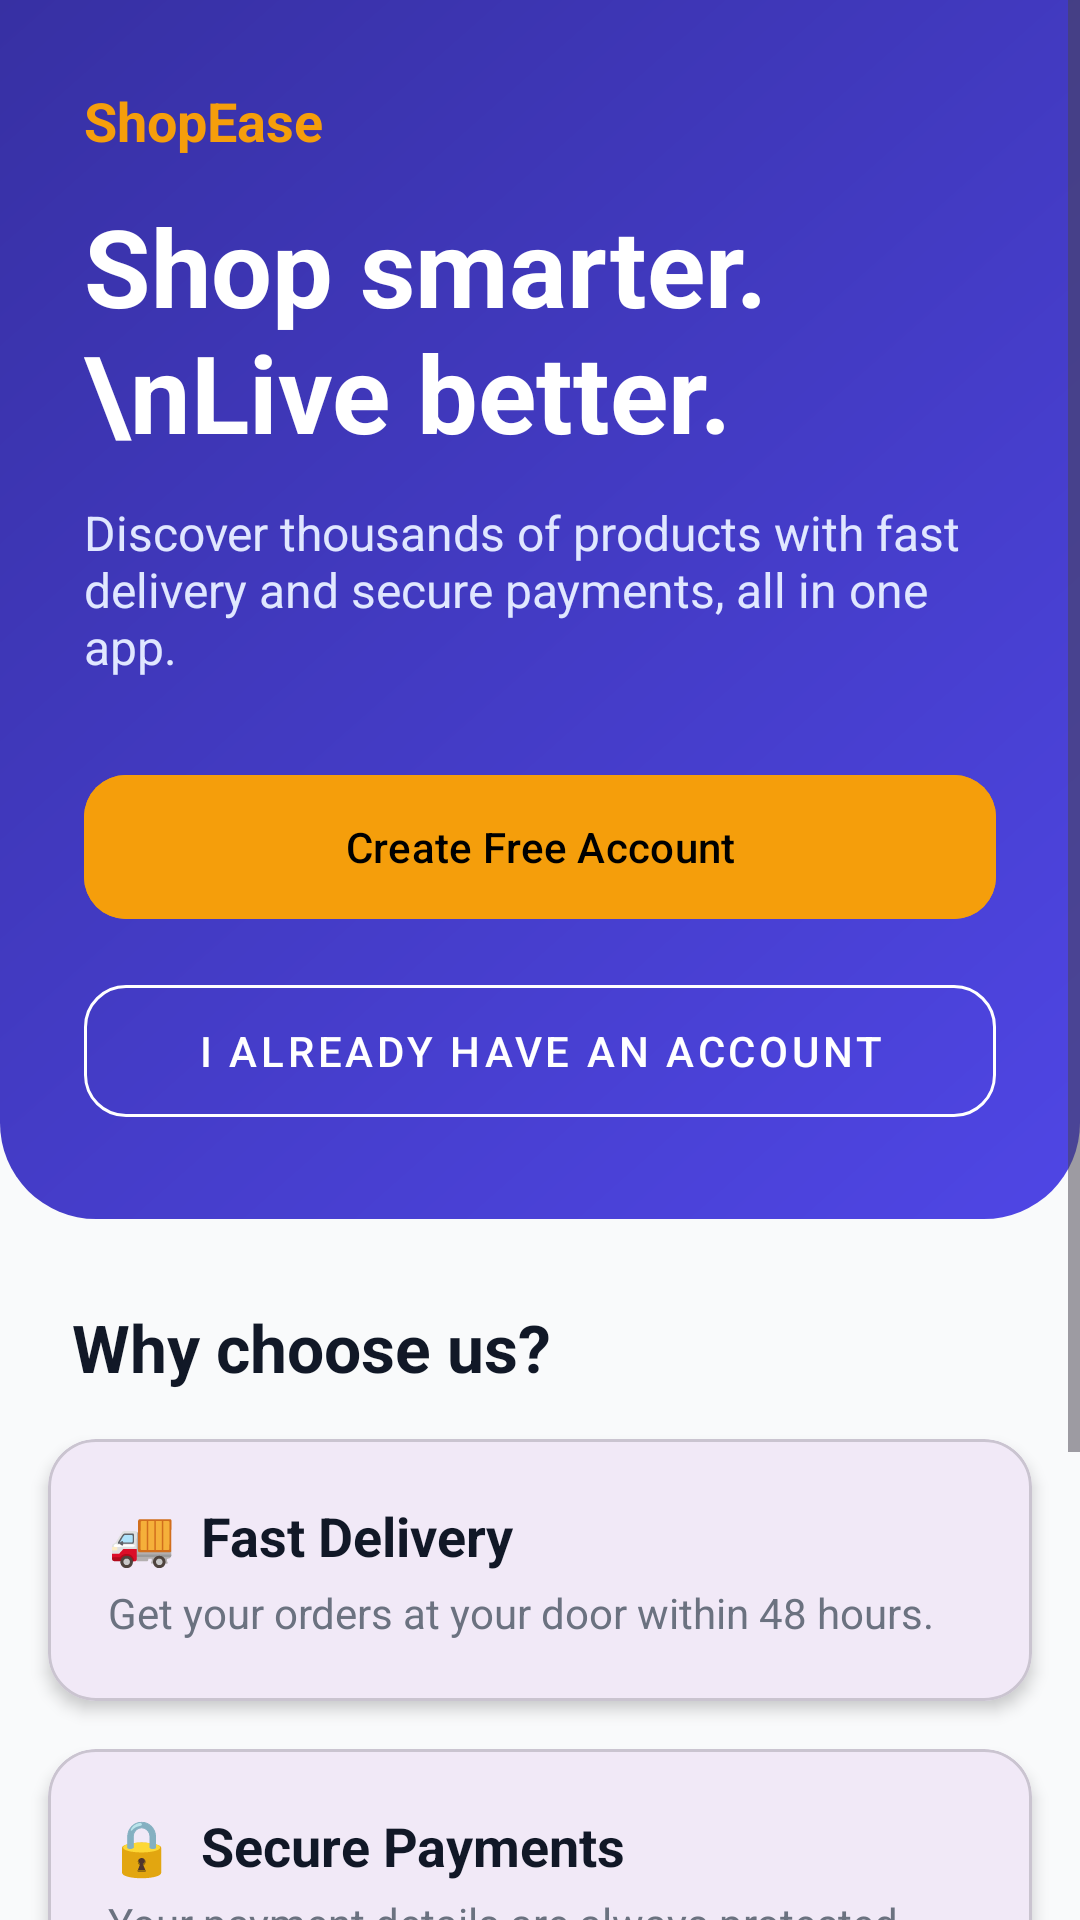

Reconstruct the res/layout file that produces this screen, plus the resources it refers to.
<!-- AndroidManifest.xml: application theme Theme.Shopease -->
<!-- res/layout/activity_landing.xml -->
<?xml version="1.0" encoding="utf-8"?>
<ScrollView xmlns:android="http://schemas.android.com/apk/res/android"
    xmlns:app="http://schemas.android.com/apk/res-auto"
    android:layout_width="match_parent"
    android:layout_height="match_parent"
    android:background="@color/bg_light"
    android:fillViewport="true">

    <LinearLayout
        android:layout_width="match_parent"
        android:layout_height="wrap_content"
        android:orientation="vertical">

        
        <LinearLayout
            android:layout_width="match_parent"
            android:layout_height="wrap_content"
            android:background="@drawable/bg_hero"
            android:orientation="vertical"
            android:padding="28dp"
            android:paddingTop="64dp"
            android:paddingBottom="48dp">

            <TextView
                android:layout_width="wrap_content"
                android:layout_height="wrap_content"
                android:text="ShopEase"
                android:textColor="@color/accent"
                android:textSize="18sp"
                android:textStyle="bold" />

            <TextView
                android:layout_width="wrap_content"
                android:layout_height="wrap_content"
                android:layout_marginTop="12dp"
                android:text="Shop smarter.\nLive better."
                android:textColor="@color/white"
                android:textSize="36sp"
                android:textStyle="bold" />

            <TextView
                android:layout_width="wrap_content"
                android:layout_height="wrap_content"
                android:layout_marginTop="12dp"
                android:text="Discover thousands of products with fast delivery and secure payments, all in one app."
                android:textColor="#E0E7FF"
                android:textSize="16sp" />

            <com.google.android.material.button.MaterialButton
                android:id="@+id/btnGetStarted"
                android:layout_width="match_parent"
                android:layout_height="56dp"
                android:layout_marginTop="28dp"
                android:backgroundTint="@color/accent"
                android:text="Create Free Account"
                android:textColor="@color/black"
                app:cornerRadius="14dp" />

            <com.google.android.material.button.MaterialButton
                android:id="@+id/btnLogin"
                style="@style/Widget.MaterialComponents.Button.OutlinedButton"
                android:layout_width="match_parent"
                android:layout_height="56dp"
                android:layout_marginTop="12dp"
                android:text="I already have an account"
                android:textColor="@color/white"
                app:cornerRadius="14dp"
                app:strokeColor="@color/white" />
        </LinearLayout>

        
        <TextView
            android:layout_width="wrap_content"
            android:layout_height="wrap_content"
            android:layout_marginStart="24dp"
            android:layout_marginTop="28dp"
            android:text="Why choose us?"
            android:textColor="@color/text_dark"
            android:textSize="22sp"
            android:textStyle="bold" />

        <com.google.android.material.card.MaterialCardView
            android:layout_width="match_parent"
            android:layout_height="wrap_content"
            android:layout_margin="16dp"
            app:cardCornerRadius="16dp"
            app:cardElevation="3dp">

            <LinearLayout
                android:layout_width="match_parent"
                android:layout_height="wrap_content"
                android:orientation="vertical"
                android:padding="20dp">

                <TextView
                    android:layout_width="wrap_content"
                    android:layout_height="wrap_content"
                    android:text="🚚  Fast Delivery"
                    android:textColor="@color/text_dark"
                    android:textSize="18sp"
                    android:textStyle="bold" />

                <TextView
                    android:layout_width="wrap_content"
                    android:layout_height="wrap_content"
                    android:layout_marginTop="4dp"
                    android:text="Get your orders at your door within 48 hours."
                    android:textColor="@color/text_grey" />
            </LinearLayout>
        </com.google.android.material.card.MaterialCardView>

        <com.google.android.material.card.MaterialCardView
            android:layout_width="match_parent"
            android:layout_height="wrap_content"
            android:layout_marginStart="16dp"
            android:layout_marginEnd="16dp"
            app:cardCornerRadius="16dp"
            app:cardElevation="3dp">

            <LinearLayout
                android:layout_width="match_parent"
                android:layout_height="wrap_content"
                android:orientation="vertical"
                android:padding="20dp">

                <TextView
                    android:layout_width="wrap_content"
                    android:layout_height="wrap_content"
                    android:text="🔒  Secure Payments"
                    android:textColor="@color/text_dark"
                    android:textSize="18sp"
                    android:textStyle="bold" />

                <TextView
                    android:layout_width="wrap_content"
                    android:layout_height="wrap_content"
                    android:layout_marginTop="4dp"
                    android:text="Your payment details are always protected."
                    android:textColor="@color/text_grey" />
            </LinearLayout>
        </com.google.android.material.card.MaterialCardView>

        <com.google.android.material.card.MaterialCardView
            android:layout_width="match_parent"
            android:layout_height="wrap_content"
            android:layout_margin="16dp"
            app:cardCornerRadius="16dp"
            app:cardElevation="3dp">

            <LinearLayout
                android:layout_width="match_parent"
                android:layout_height="wrap_content"
                android:orientation="vertical"
                android:padding="20dp">

                <TextView
                    android:layout_width="wrap_content"
                    android:layout_height="wrap_content"
                    android:text="⭐  Top Quality"
                    android:textColor="@color/text_dark"
                    android:textSize="18sp"
                    android:textStyle="bold" />

                <TextView
                    android:layout_width="wrap_content"
                    android:layout_height="wrap_content"
                    android:layout_marginTop="4dp"
                    android:text="Only verified sellers and genuine products."
                    android:textColor="@color/text_grey" />
            </LinearLayout>
        </com.google.android.material.card.MaterialCardView>

        <TextView
            android:layout_width="match_parent"
            android:layout_height="wrap_content"
            android:gravity="center"
            android:padding="20dp"
            android:text="© 2026 ShopEase. All rights reserved."
            android:textColor="@color/text_grey"
            android:textSize="12sp" />
    </LinearLayout>
</ScrollView>
<!-- resources referenced by this layout -->
<resources>
  <color name="accent">#F59E0B</color>
  <color name="bg_light">#F9FAFB</color>
  <color name="black">#000000</color>
  <color name="text_dark">#111827</color>
  <color name="text_grey">#6B7280</color>
  <color name="white">#FFFFFF</color>
  <!-- drawable bg_hero (drawable) -->
  <?xml version="1.0" encoding="utf-8"?>
  <shape xmlns:android="http://schemas.android.com/apk/res/android"
      android:shape="rectangle">
      <gradient
          android:angle="135"
          android:startColor="@color/primary"
          android:endColor="@color/primary_dark" />
      <corners
          android:bottomLeftRadius="32dp"
          android:bottomRightRadius="32dp" />
  </shape>
  <style name="Theme.Shopease" parent="Base.Theme.Shopease" />
  <color name="primary">#4F46E5</color>
  <color name="primary_dark">#3730A3</color>
  <style name="Base.Theme.Shopease" parent="Theme.Material3.DayNight.NoActionBar">
          
          
      </style>
</resources>
